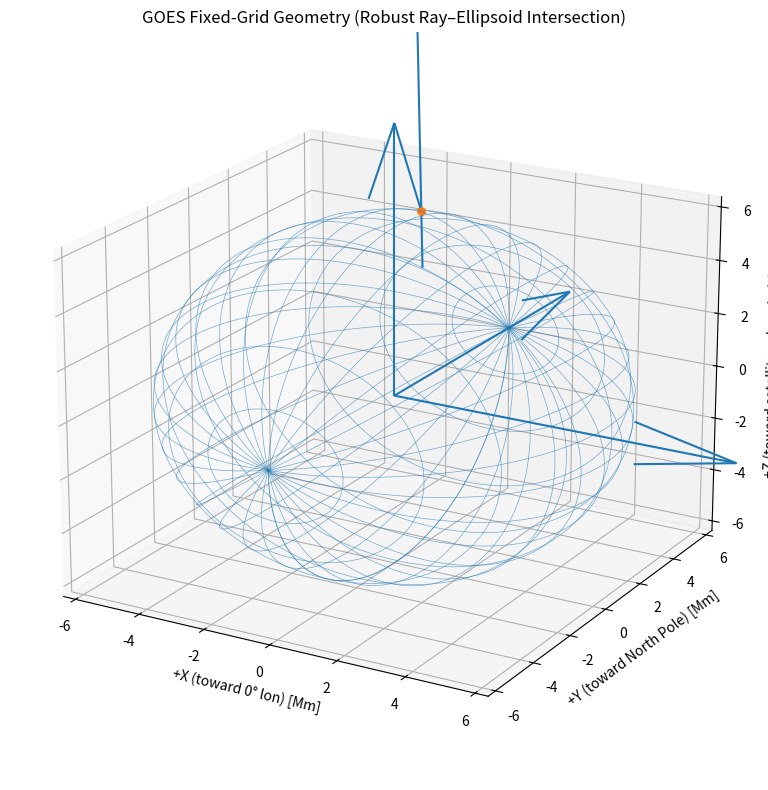

This figure's Python source:
#!/usr/bin/env python3
"""
GOES Fixed-Grid Geometry Visualizer (3D) — Ray/Intersection FIXED

- Earth-centered coordinate frame:
    +X → 0° lon (Greenwich) in equatorial plane
    +Y → North Pole
    +Z → satellite sub-point longitude on equator
- Satellite is placed at (0, 0, H_center) with
    H_center = perspective_point_height + semi_major_axis
- A robust ray–ellipsoid intersection is used so the viewing ray
  actually hits the ellipsoid surface.

Run:
    python goes_geometry_demo_fixed.py
"""

import numpy as np
import matplotlib.pyplot as plt
from mpl_toolkits.mplot3d import Axes3D  # noqa: F401

# ----------------------- Parameters -----------------------
ABI_PROJECTION = {
    "longitude_of_projection_origin": -137.0,   # GOES-18 nominal sub-satellite longitude (deg)
    "semi_major_axis": 6378137.0,               # WGS-84 a (m)
    "semi_minor_axis": 6356752.314245,          # WGS-84 b (m)
    "perspective_point_height": 42164000.0,     # distance from Earth's center (m)
}

LON0_DEG = ABI_PROJECTION["longitude_of_projection_origin"]
r_eq = ABI_PROJECTION["semi_major_axis"]
r_pol = ABI_PROJECTION["semi_minor_axis"]
H_center = ABI_PROJECTION["perspective_point_height"] + r_eq  # satellite distance from Earth's center

# Sample scan angles (radians). Positive x east, positive y north.
x_scan = np.deg2rad(1.2)
y_scan = np.deg2rad(4.0)

# ------------------- Ray/Ellipsoid Intersection -------------------
def ray_intersect_ellipsoid_from_sat(x: float, y: float):
    """
    Cast a ray from satellite S=(0,0,H_center) toward Earth defined by scan angles (x, y).
    Ellipsoid: (X^2 + Y^2)/r_eq^2 + Z^2/r_pol^2 = 1
    Return (sx, sy, sz) on the ellipsoid surface.
    """
    Sx, Sy, Sz = 0.0, 0.0, H_center

    # Direction toward Earth (roughly toward origin): negative Z component.
    ux = -np.cos(y) * np.sin(x)
    uy =  np.sin(y)
    uz = -np.cos(y) * np.cos(x)

    # Quadratic intersection
    A = (ux*ux + uy*uy) / r_eq**2 + (uz*uz) / r_pol**2
    B = 2 * ((Sx*ux + Sy*uy) / r_eq**2 + (Sz*uz) / r_pol**2)
    C = (Sx*Sx + Sy*Sy) / r_eq**2 + (Sz*Sz) / r_pol**2 - 1.0

    disc = B*B - 4*A*C
    if disc < 0:
        raise RuntimeError("Ray misses the ellipsoid (discriminant < 0).")
    t0 = (-B - np.sqrt(disc)) / (2*A)  # near intersection
    t1 = (-B + np.sqrt(disc)) / (2*A)  # far intersection (behind satellite)

    t_candidates = [t for t in (t0, t1) if t > 0]
    if not t_candidates:
        raise RuntimeError("No positive intersection along the ray.")
    t = min(t_candidates)

    sx = Sx + t * ux
    sy = Sy + t * uy
    sz = Sz + t * uz
    return sx, sy, sz

def surface_point_to_lonlat(sx, sy, sz):
    lon0 = np.deg2rad(LON0_DEG)
    lon = lon0 + np.arctan2(sx, sz)
    lat = np.arctan((r_eq**2 / r_pol**2) * (sy / np.sqrt(sx**2 + sz**2)))
    return np.rad2deg(lon), np.rad2deg(lat)

sx, sy, sz = ray_intersect_ellipsoid_from_sat(x_scan, y_scan)
lon_deg, lat_deg = surface_point_to_lonlat(sx, sy, sz)

# Residual check
residual = (sx*sx + sy*sy) / r_eq**2 + (sz*sz) / r_pol**2 - 1.0
print("Intersection (km):", (sx/1e3, sy/1e3, sz/1e3))
print("Lon/Lat (deg): (%.5f, %.5f)" % (lon_deg, lat_deg))
print("Ellipsoid residual (~0):", residual)

# ------------------- Build ellipsoid for plot -------------------
lat = np.linspace(-np.pi/2, np.pi/2, 60)
lon_rel = np.linspace(-np.pi, np.pi, 120)
LAT, LONR = np.meshgrid(lat, lon_rel)
X = r_eq * np.cos(LAT) * np.sin(LONR)
Y = r_pol * np.sin(LAT)
Z = r_eq * np.cos(LAT) * np.cos(LONR)

sat = np.array([0.0, 0.0, H_center])
ray_t = np.linspace(0.0, 1.05, 60)
ray = sat.reshape(3,1) + (np.vstack([sx, sy, sz]).reshape(3,1) - sat.reshape(3,1)) * ray_t

# -------------------------- Plot --------------------------
fig = plt.figure(figsize=(9, 8))
ax = fig.add_subplot(111, projection='3d')
ax.plot_wireframe(X/1e6, Y/1e6, Z/1e6, rstride=4, cstride=6, linewidth=0.5, alpha=0.6)
ax.scatter([sat[0]/1e6], [sat[1]/1e6], [sat[2]/1e6], s=40)
ax.scatter([sx/1e6], [sy/1e6], [sz/1e6], s=30)
ax.plot(ray[0]/1e6, ray[1]/1e6, ray[2]/1e6, linewidth=1.5)

axis_len = 10  # in Mm
ax.quiver(0,0,0, axis_len, 0, 0, length=1.0, normalize=False)
ax.quiver(0,0,0, 0, axis_len, 0, length=1.0, normalize=False)
ax.quiver(0,0,0, 0, 0, axis_len, length=1.0, normalize=False)

ax.set_xlabel('+X (toward 0° lon) [Mm]')
ax.set_ylabel('+Y (toward North Pole) [Mm]')
ax.set_zlabel('+Z (toward satellite sub-point) [Mm]')
ax.set_title('GOES Fixed-Grid Geometry (Robust Ray–Ellipsoid Intersection)')

ax.view_init(elev=20, azim=-60)

max_range = np.array([X.max()-X.min(), Y.max()-Y.min(), Z.max()-Z.min()]).max()/1e6
mid_x = (X.max()+X.min())/2/1e6
mid_y = (Y.max()+Y.min())/2/1e6
mid_z = (Z.max()+Z.min())/2/1e6
ax.set_xlim(mid_x - max_range/2, mid_x + max_range/2)
ax.set_ylim(mid_y - max_range/2, mid_y + max_range/2)
ax.set_zlim(mid_z - max_range/2, mid_z + max_range/2)

plt.tight_layout()
plt.show()
